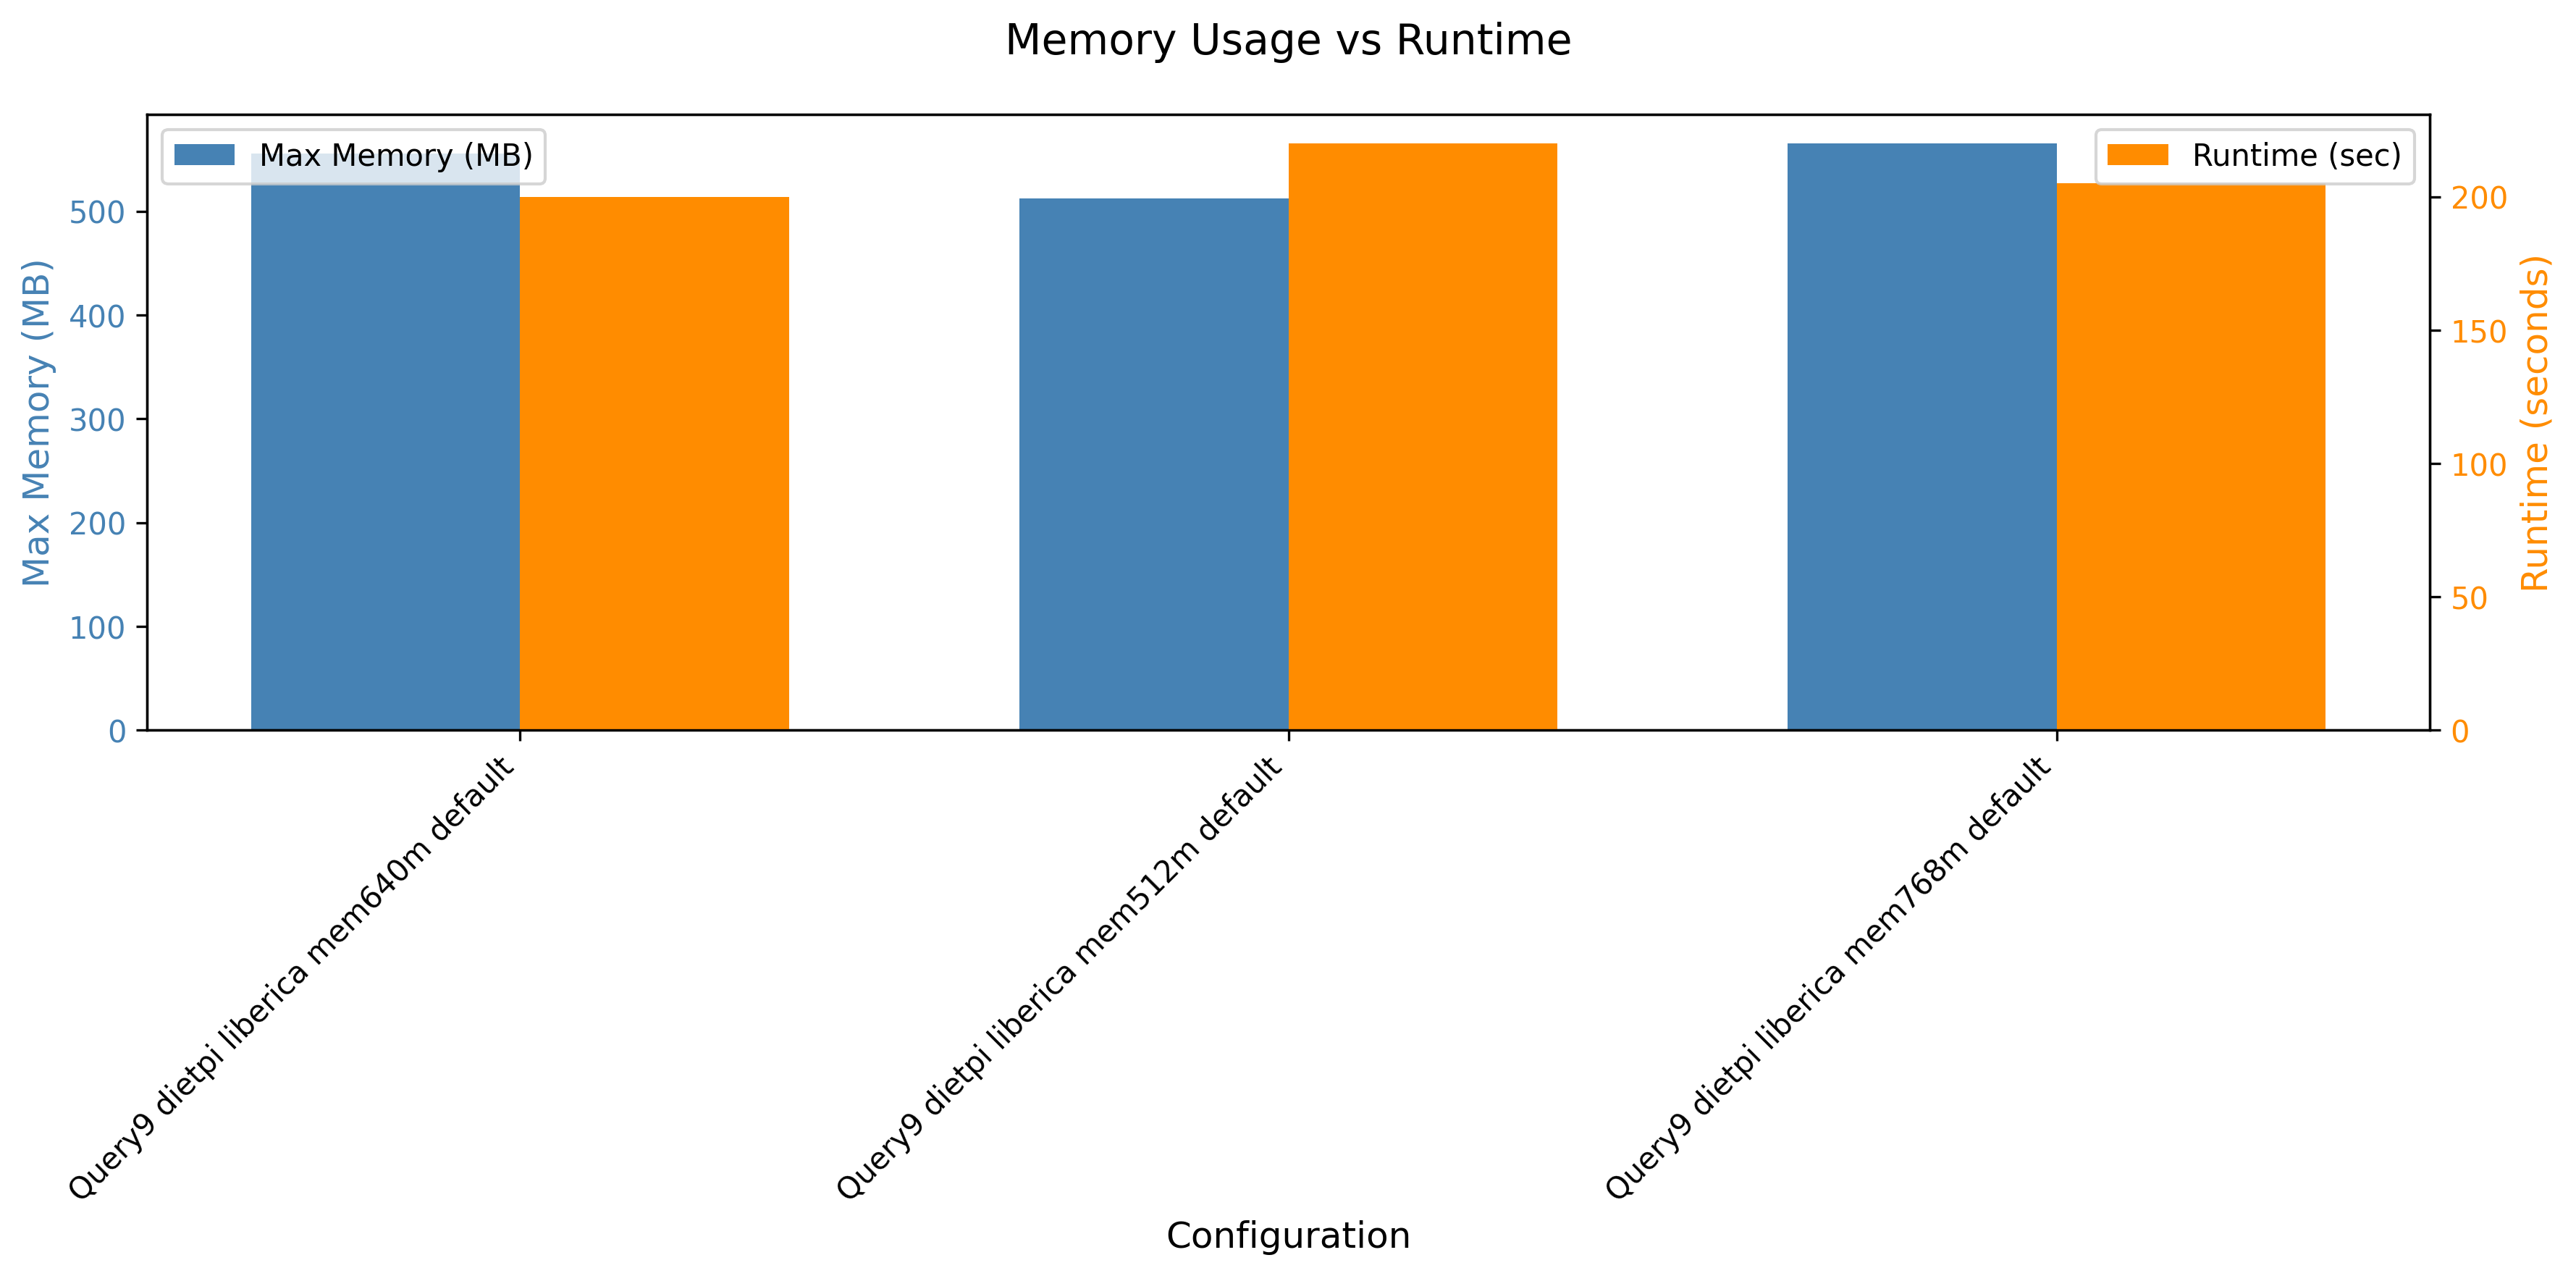

Data behind this chart, as committed beside it:
header, maxmem, runtime
Query9 dietpi liberica mem640m default, 569156, 200
Query9 dietpi liberica mem512m default, 524620, 220
Query9 dietpi liberica mem768m default, 578804, 205
